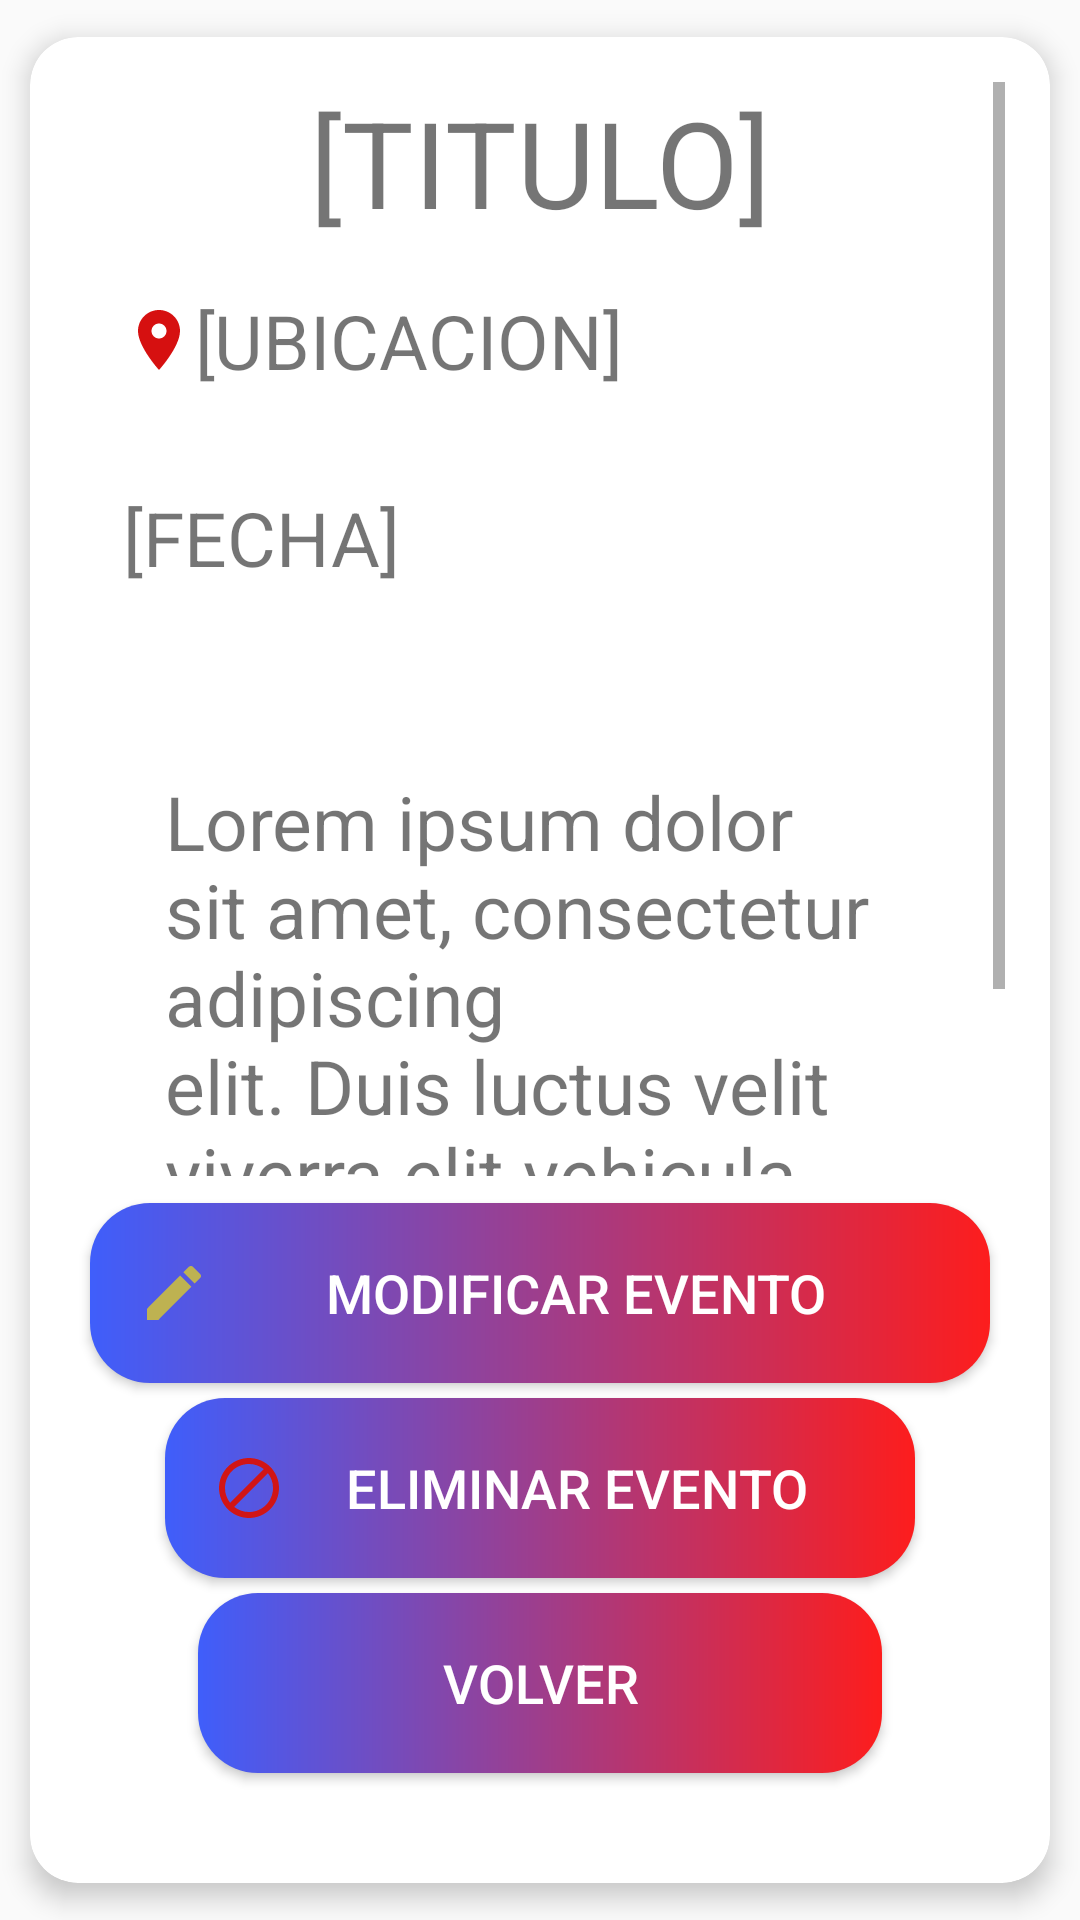

Android layout source for this screen:
<!-- AndroidManifest.xml: application theme Theme.MiEventoAPP -->
<!-- res/layout/activity_event_description_org.xml -->
<androidx.cardview.widget.CardView xmlns:android="http://schemas.android.com/apk/res/android"
    xmlns:tools="http://schemas.android.com/tools"
    xmlns:cardview="http://schemas.android.com/apk/res-auto"
    xmlns:app="http://schemas.android.com/apk/res-auto"
    android:id="@+id/tarjetaEvento"
    tools:context=".ventanas.EventDescriptionOrg"
    android:layout_width="match_parent"
    android:layout_height="match_parent"
    android:layout_marginTop="5sp"
    android:layout_marginBottom="15sp"
    cardview:cardCornerRadius="16sp"
    app:cardUseCompatPadding="true"
    cardview:cardElevation="5sp"
    android:layout_gravity="center_horizontal">

    <LinearLayout
        android:layout_width="match_parent"
        android:layout_height="match_parent"
        android:weightSum="1"
        android:orientation="vertical"
        android:padding="15sp">

        <ScrollView
            android:layout_width="match_parent"
            android:layout_height="0sp"
            android:layout_weight="0.9">

            <LinearLayout
                android:layout_width="match_parent"
                android:layout_height="wrap_content"
                android:orientation="vertical">

                <TextView
                    android:id="@+id/nombreEventoDesc"
                    android:layout_width="match_parent"
                    android:layout_height="match_parent"
                    android:gravity="center"
                    android:text="[TITULO]"
                    android:textSize="40sp">

                </TextView>

                <LinearLayout
                    android:layout_width="match_parent"
                    android:layout_height="wrap_content"
                    android:layout_marginBottom="15sp"
                    android:gravity="start"
                    android:orientation="vertical">

                    <TextView
                        android:id="@+id/ubicacionEvento"
                        android:layout_width="wrap_content"
                        android:layout_height="match_parent"
                        android:layout_marginEnd="2sp"
                        android:drawableStart="@drawable/ic_baseline_location_on_24"
                        android:padding="16sp"
                        android:text="[UBICACION]"
                        android:textSize="25sp">

                    </TextView>

                    <TextView
                        android:id="@+id/fechaEventoDesc"
                        android:layout_width="wrap_content"
                        android:layout_height="match_parent"
                        android:drawableStart="@drawable/ic_baseline_calendar_month_24"
                        android:padding="16sp"
                        android:text="[FECHA]"
                        android:textSize="25sp">

                    </TextView>

                </LinearLayout>

                <LinearLayout
                    android:layout_width="match_parent"
                    android:layout_height="wrap_content"
                    android:padding="15sp">

                    <TextView
                        android:id="@+id/descEventoDesc"
                        android:layout_width="match_parent"
                        android:layout_height="wrap_content"
                        android:padding="15sp"
                        android:text="Lorem ipsum dolor sit amet, consectetur adipiscing
                                     elit. Duis luctus velit viverra elit vehicula gravida."
                        android:textSize="25sp" />

                </LinearLayout>

            </LinearLayout>

        </ScrollView>

        <LinearLayout
            android:layout_width="match_parent"
            android:layout_height="180dp"
            android:layout_weight="0.07"
            android:gravity="center"
            android:orientation="vertical">

            <Button
                android:id="@+id/bttnModificarEvento"
                android:layout_width="300sp"
                android:layout_height="60sp"
                android:background="@drawable/button_organizador"
                android:drawableStart="@drawable/ic_baseline_edit_24"
                android:padding="16sp"
                android:text="MODIFICAR EVENTO"
                android:textColor="@color/white"
                android:textSize="18sp">

            </Button>

            <Button
                android:id="@+id/bttnEliminarEvento"
                android:layout_width="250sp"
                android:layout_height="60sp"
                android:layout_marginTop="5sp"
                android:background="@drawable/button_organizador"
                android:drawableStart="@drawable/ic_baseline_block_24"
                android:padding="16sp"
                android:text="ELIMINAR EVENTO"
                android:textColor="@color/white"
                android:textSize="18sp">

            </Button>

            <Button
                android:id="@+id/bttnVolverOrg"
                android:layout_width="228sp"
                android:layout_height="60sp"
                android:layout_marginTop="5sp"
                android:background="@drawable/button_organizador"
                android:padding="16sp"
                android:text="Volver"
                android:textColor="@color/white"
                android:textSize="18sp">

            </Button>

        </LinearLayout>
    </LinearLayout>
</androidx.cardview.widget.CardView>
<!-- resources referenced by this layout -->
<resources>
  <!-- drawable button_organizador (drawable) -->
  <?xml version="1.0" encoding="utf-8"?>
  <shape xmlns:android="http://schemas.android.com/apk/res/android" android:shape="rectangle">
      <gradient android:startColor="#3f5efb" android:endColor="#fd1d1d" android:type="linear"/>
      <corners android:radius="20sp"/>
  </shape>
  <!-- drawable ic_baseline_block_24 (drawable) -->
  <vector android:height="24dp" android:tint="#d11515"
      android:viewportHeight="24" android:viewportWidth="24"
      android:width="24dp" xmlns:android="http://schemas.android.com/apk/res/android">
      <path android:fillColor="#d11515" android:pathData="M12,2C6.48,2 2,6.48 2,12s4.48,10 10,10 10,-4.48 10,-10S17.52,2 12,2zM4,12c0,-4.42 3.58,-8 8,-8 1.85,0 3.55,0.63 4.9,1.69L5.69,16.9C4.63,15.55 4,13.85 4,12zM12,20c-1.85,0 -3.55,-0.63 -4.9,-1.69L18.31,7.1C19.37,8.45 20,10.15 20,12c0,4.42 -3.58,8 -8,8z"/>
  </vector>
  <!-- drawable ic_baseline_edit_24 (drawable) -->
  <vector android:height="24dp" android:tint="#BEB251"
      android:viewportHeight="24" android:viewportWidth="24"
      android:width="24dp" xmlns:android="http://schemas.android.com/apk/res/android">
      <path android:fillColor="@android:color/white" android:pathData="M3,17.25V21h3.75L17.81,9.94l-3.75,-3.75L3,17.25zM20.71,7.04c0.39,-0.39 0.39,-1.02 0,-1.41l-2.34,-2.34c-0.39,-0.39 -1.02,-0.39 -1.41,0l-1.83,1.83 3.75,3.75 1.83,-1.83z"/>
  </vector>
  <!-- drawable ic_baseline_location_on_24 (drawable) -->
  <vector android:height="24dp" android:tint="#D61010"
      android:viewportHeight="24" android:viewportWidth="24"
      android:width="24dp" xmlns:android="http://schemas.android.com/apk/res/android">
      <path android:fillColor="@android:color/white" android:pathData="M12,2C8.13,2 5,5.13 5,9c0,5.25 7,13 7,13s7,-7.75 7,-13c0,-3.87 -3.13,-7 -7,-7zM12,11.5c-1.38,0 -2.5,-1.12 -2.5,-2.5s1.12,-2.5 2.5,-2.5 2.5,1.12 2.5,2.5 -1.12,2.5 -2.5,2.5z"/>
  </vector>
  <style name="Theme.MiEventoAPP" parent="Theme.AppCompat.Light.NoActionBar">
          
          <item name="colorPrimary">@color/purple_500</item>
          <item name="colorPrimaryVariant">@color/purple_700</item>
          <item name="colorOnPrimary">@color/white</item>
          
          <item name="colorSecondary">@color/teal_200</item>
          <item name="colorSecondaryVariant">@color/teal_700</item>
          <item name="colorOnSecondary">@color/black</item>
          
          <item name="android:statusBarColor" tools:targetApi="l">?attr/colorPrimaryVariant</item>
          
      </style>
  <!-- not gathered from this repository: default colours our renderer supplied (Android Studio template values) -->
  <color name="purple_500">#FF6200EE</color>
  <color name="purple_700">#FF3700B3</color>
  <color name="teal_200">#FF03DAC5</color>
  <color name="teal_700">#FF018786</color>
  <color name="black">#FF000000</color>
  <color name="white">#FFFFFFFF</color>
</resources>
